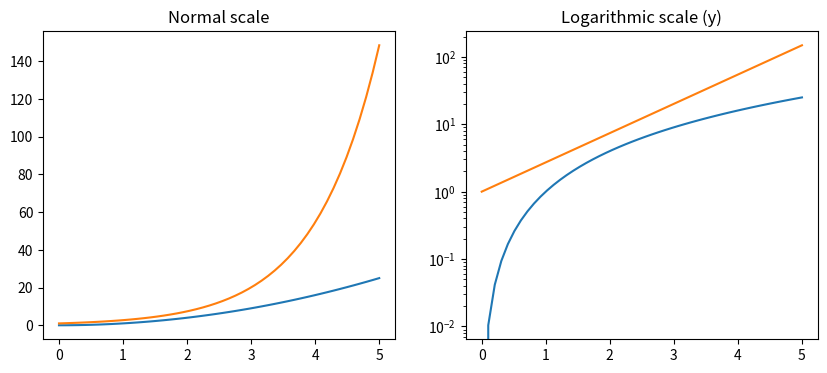
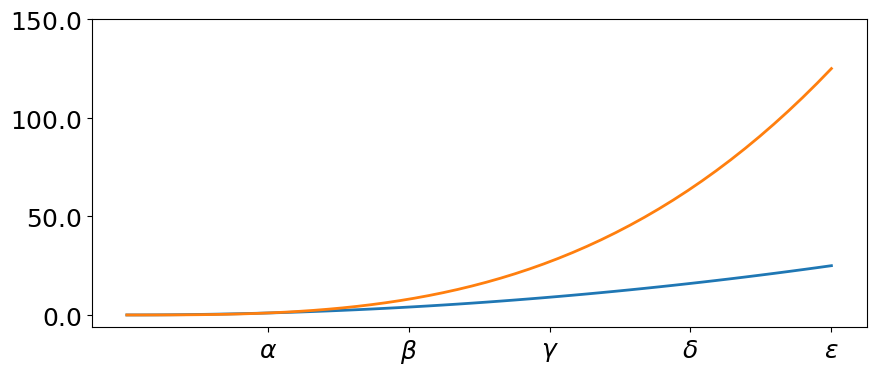
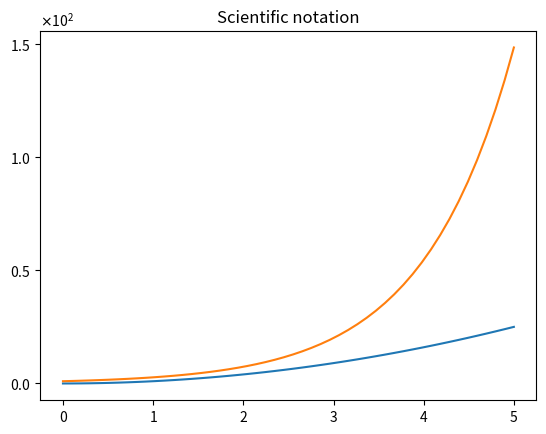
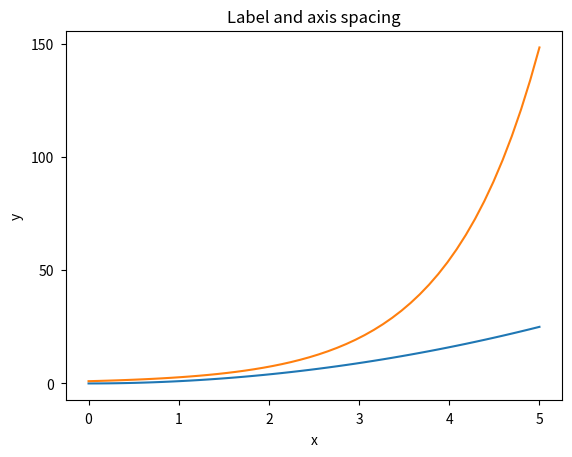
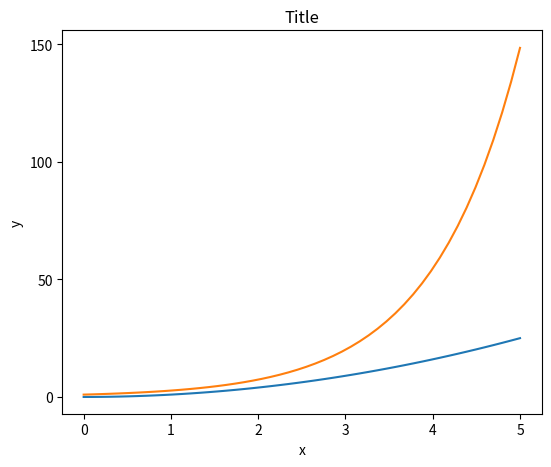
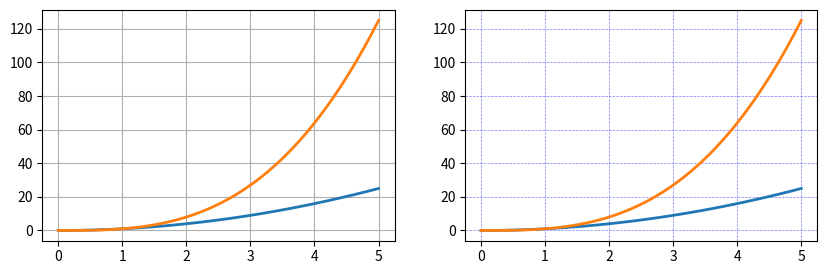
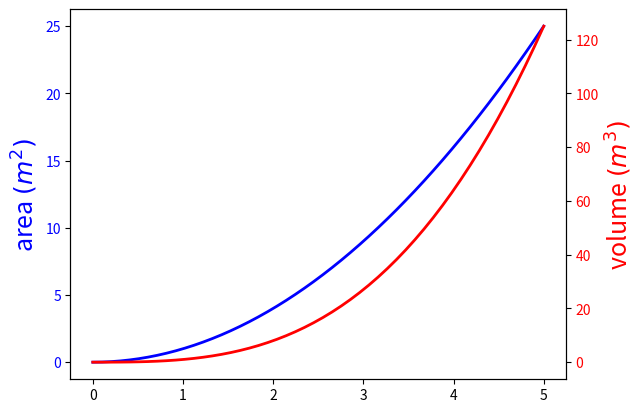
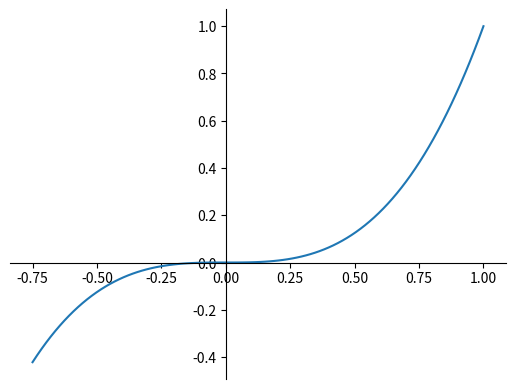
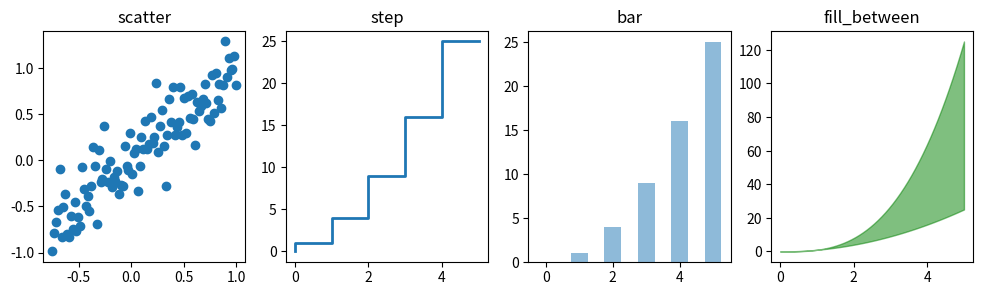
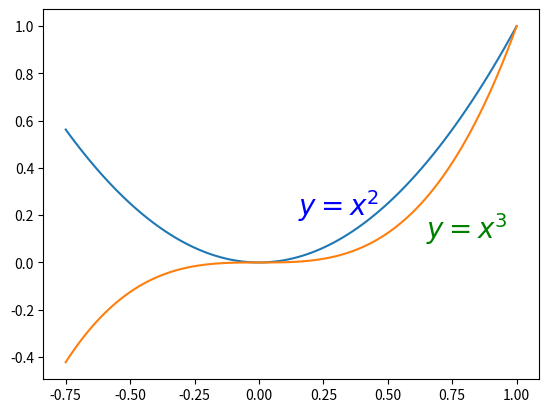
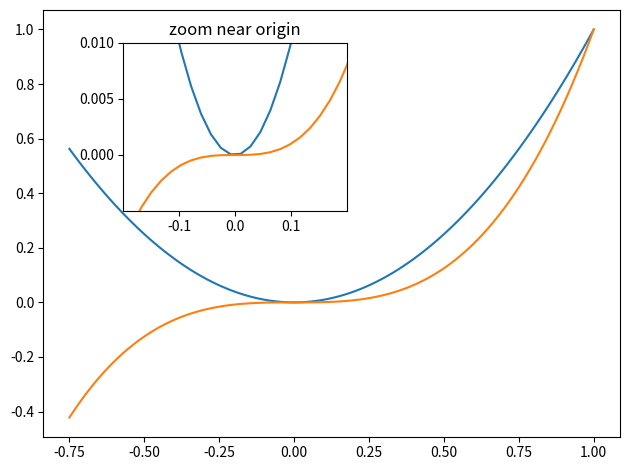
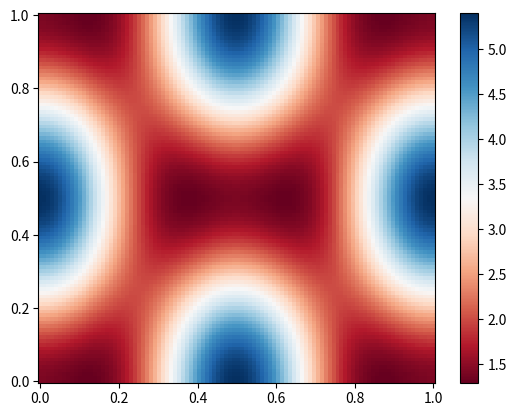

Write the Python code that produced these figures, in order.
import matplotlib.pyplot as plt
import matplotlib.gridspec as gridspec
from mpl_toolkits.mplot3d.axes3d import Axes3D
import numpy as np
from matplotlib import ticker
import matplotlib

"""
# Commandes Avancées Matplotlib

Ce script est une référence complète pour les commandes avancées de Matplotlib. 
Chaque section illustre un concept différent, avec des exemples visuels.
"""

# ----------------------------
# Données de base
# ----------------------------
x = np.linspace(0, 5, 50)  # données pour les tracés de base

# ----------------------------
# Échelle logarithmique
# ----------------------------
fig, axes = plt.subplots(1, 2, figsize=(10,4))
axes[0].plot(x, x**2, x, np.exp(x))
axes[0].set_title("Normal scale")

axes[1].plot(x, x**2, x, np.exp(x))
axes[1].set_yscale("log")
axes[1].set_title("Logarithmic scale (y)")

plt.show()

# ----------------------------
# Placement de ticks et étiquettes personnalisées
# ----------------------------
fig, ax = plt.subplots(figsize=(10, 4))
ax.plot(x, x**2, x, x**3, lw=2)

ax.set_xticks([1, 2, 3, 4, 5])
ax.set_xticklabels([r'$\alpha$', r'$\beta$', r'$\gamma$', r'$\delta$', r'$\epsilon$'], fontsize=18)

yticks = [0, 50, 100, 150]
ax.set_yticks(yticks)
ax.set_yticklabels(["$%.1f$" % y for y in yticks], fontsize=18)

plt.show()

# ----------------------------
# Notation scientifique
# ----------------------------
fig, ax = plt.subplots()
ax.plot(x, x**2, x, np.exp(x))
ax.set_title("Scientific notation")
ax.set_yticks([0, 50, 100, 150])

formatter = ticker.ScalarFormatter(useMathText=True)
formatter.set_scientific(True)
formatter.set_powerlimits((-1,1))
ax.yaxis.set_major_formatter(formatter)

plt.show()

# ----------------------------
# Espacement entre axes et labels
# ----------------------------
matplotlib.rcParams['xtick.major.pad'] = 5
matplotlib.rcParams['ytick.major.pad'] = 5

fig, ax = plt.subplots()
ax.plot(x, x**2, x, np.exp(x))
ax.set_yticks([0, 50, 100, 150])
ax.set_title("Label and axis spacing")
ax.xaxis.labelpad = 5
ax.yaxis.labelpad = 5
ax.set_xlabel("x")
ax.set_ylabel("y")

plt.show()

# Restaurer valeurs par défaut
matplotlib.rcParams['xtick.major.pad'] = 3
matplotlib.rcParams['ytick.major.pad'] = 3

# ----------------------------
# Réglages de position des axes
# ----------------------------
fig, ax = plt.subplots()
ax.plot(x, x**2, x, np.exp(x))
ax.set_yticks([0, 50, 100, 150])
ax.set_title("Title")
ax.set_xlabel("x")
ax.set_ylabel("y")
fig.subplots_adjust(left=0.15, right=.9, bottom=0.1, top=0.9)

plt.show()

# ----------------------------
# Grille d'axe
# ----------------------------
fig, axes = plt.subplots(1, 2, figsize=(10,3))
axes[0].plot(x, x**2, x, x**3, lw=2)
axes[0].grid(True)

axes[1].plot(x, x**2, x, x**3, lw=2)
axes[1].grid(color='b', alpha=0.5, linestyle='dashed', linewidth=0.5)

plt.show()

# ----------------------------
# Axis spines
# ----------------------------
fig, ax = plt.subplots(figsize=(6,2))
ax.spines['bottom'].set_color('blue')
ax.spines['top'].set_color('blue')
ax.spines['left'].set_color('red')
ax.spines['left'].set_linewidth(2)
ax.spines['right'].set_color("none")
ax.yaxis.tick_left()

plt.show()

# ----------------------------
# Axes jumeaux
# ----------------------------
fig, ax1 = plt.subplots()
ax1.plot(x, x**2, lw=2, color="blue")
ax1.set_ylabel(r"area $(m^2)$", fontsize=18, color="blue")
for label in ax1.get_yticklabels():
    label.set_color("blue")

ax2 = ax1.twinx()
ax2.plot(x, x**3, lw=2, color="red")
ax2.set_ylabel(r"volume $(m^3)$", fontsize=18, color="red")
for label in ax2.get_yticklabels():
    label.set_color("red")

plt.show()

# ----------------------------
# Axes x et y à zéro
# ----------------------------
fig, ax = plt.subplots()
ax.spines['right'].set_color('none')
ax.spines['top'].set_color('none')
ax.xaxis.set_ticks_position('bottom')
ax.spines['bottom'].set_position(('data',0))
ax.yaxis.set_ticks_position('left')
ax.spines['left'].set_position(('data',0))

xx = np.linspace(-0.75, 1., 100)
ax.plot(xx, xx**3)

plt.show()

# ----------------------------
# Autres styles de tracés 2D
# ----------------------------
n = np.array([0,1,2,3,4,5])
fig, axes = plt.subplots(1, 4, figsize=(12,3))
axes[0].scatter(xx, xx + 0.25*np.random.randn(len(xx))); axes[0].set_title("scatter")
axes[1].step(n, n**2, lw=2); axes[1].set_title("step")
axes[2].bar(n, n**2, align="center", width=0.5, alpha=0.5); axes[2].set_title("bar")
axes[3].fill_between(x, x**2, x**3, color="green", alpha=0.5); axes[3].set_title("fill_between")

plt.show()

# ----------------------------
# Annotation de texte
# ----------------------------
fig, ax = plt.subplots()
ax.plot(xx, xx**2, xx, xx**3)
ax.text(0.15, 0.2, r"$y=x^2$", fontsize=20, color="blue")
ax.text(0.65, 0.1, r"$y=x^3$", fontsize=20, color="green")

plt.show()

# ----------------------------
# Figures avec plusieurs sous-graphiques et encarts
# ----------------------------
# subplots
fig, ax = plt.subplots(2, 3)
fig.tight_layout()
plt.show()

# subplot2grid
fig = plt.figure()
ax1 = plt.subplot2grid((3,3), (0,0), colspan=3)
ax2 = plt.subplot2grid((3,3), (1,0), colspan=2)
ax3 = plt.subplot2grid((3,3), (1,2), rowspan=2)
ax4 = plt.subplot2grid((3,3), (2,0))
ax5 = plt.subplot2grid((3,3), (2,1))
fig.tight_layout()
plt.show()

# gridspec
fig = plt.figure()
gs = gridspec.GridSpec(2, 3, height_ratios=[2,1], width_ratios=[1,2,1])
for g in gs:
    ax = fig.add_subplot(g)
fig.tight_layout()
plt.show()

# add_axes et inset
fig, ax = plt.subplots()
ax.plot(xx, xx**2, xx, xx**3)
fig.tight_layout()

inset_ax = fig.add_axes([0.2, 0.55, 0.35, 0.35])
inset_ax.plot(xx, xx**2, xx, xx**3)
inset_ax.set_title('zoom near origin')
inset_ax.set_xlim(-.2, .2)
inset_ax.set_ylim(-.005, .01)
inset_ax.set_yticks([0, 0.005, 0.01])
inset_ax.set_xticks([-0.1,0,.1])

plt.show()

# ----------------------------
# Cartes de couleurs et figures de contour
# ----------------------------
alpha = 0.7
phi_ext = 2 * np.pi * 0.5

def flux_qubit_potential(phi_m, phi_p):
    return 2 + alpha - 2 * np.cos(phi_p) * np.cos(phi_m) - alpha * np.cos(phi_ext - 2*phi_p)

phi_m = np.linspace(0, 2*np.pi, 100)
phi_p = np.linspace(0, 2*np.pi, 100)
X,Y = np.meshgrid(phi_p, phi_m)
Z = flux_qubit_potential(X, Y).T

# pcolor
fig, ax = plt.subplots()
p = ax.pcolor(X/(2*np.pi), Y/(2*np.pi), Z, cmap=matplotlib.cm.RdBu,
              vmin=abs(Z).min(), vmax=abs(Z).max())
cb = fig.colorbar(p, ax=ax)
plt.show()

# imshow
fig, ax = plt.subplots()
im = ax.imshow(Z, cmap=matplotlib.cm.RdBu,
               vmin=abs(Z).min(), vmax=abs(Z).max(), extent=[0, 1, 0, 1])
im.set_interpolation('bilinear')
cb = fig.colorbar(im, ax=ax)
plt.show()

# contour
fig, ax = plt.subplots()
cnt = ax.contour(Z, cmap=matplotlib.cm.RdBu,
                 vmin=abs(Z).min(), vmax=abs(Z).max(), extent=[0, 1, 0, 1])
plt.show()

# ----------------------------
# Figures 3D
# ----------------------------
# Surface plot
fig = plt.figure(figsize=(14,6))
ax = fig.add_subplot(1, 2, 1, projection='3d')
p = ax.plot_surface(X, Y, Z, rstride=4, cstride=4, linewidth=0)

ax = fig.add_subplot(1, 2, 2, projection='3d')
p = ax.plot_surface(X, Y, Z, rstride=1, cstride=1, cmap=matplotlib.cm.coolwarm,
                    linewidth=0, antialiased=False)
cb = fig.colorbar(p, shrink=0.5)
plt.show()

# Wireframe
fig = plt.figure(figsize=(8,6))
ax = fig.add_subplot(1, 1, 1, projection='3d')
p = ax.plot_wireframe(X, Y, Z, rstride=4, cstride=4)
plt.show()

# Surface avec projections de contours
fig = plt.figure(figsize=(8,6))
ax = fig.add_subplot(1,1,1, projection='3d')
ax.plot_surface(X, Y, Z, rstride=4, cstride=4, alpha=0.25)
ax.contour(X, Y, Z, zdir='z', offset=-np.pi, cmap=matplotlib.cm.coolwarm)
ax.contour(X, Y, Z, zdir='x', offset=-np.pi, cmap=matplotlib.cm.coolwarm)
ax.contour(X, Y, Z, zdir='y', offset=3*np.pi, cmap=matplotlib.cm.coolwarm)
ax.set_xlim3d(-np.pi, 2*np.pi)
ax.set_ylim3d(0, 3*np.pi)
ax.set_zlim3d(-np.pi, 2*np.pi)
plt.show()
